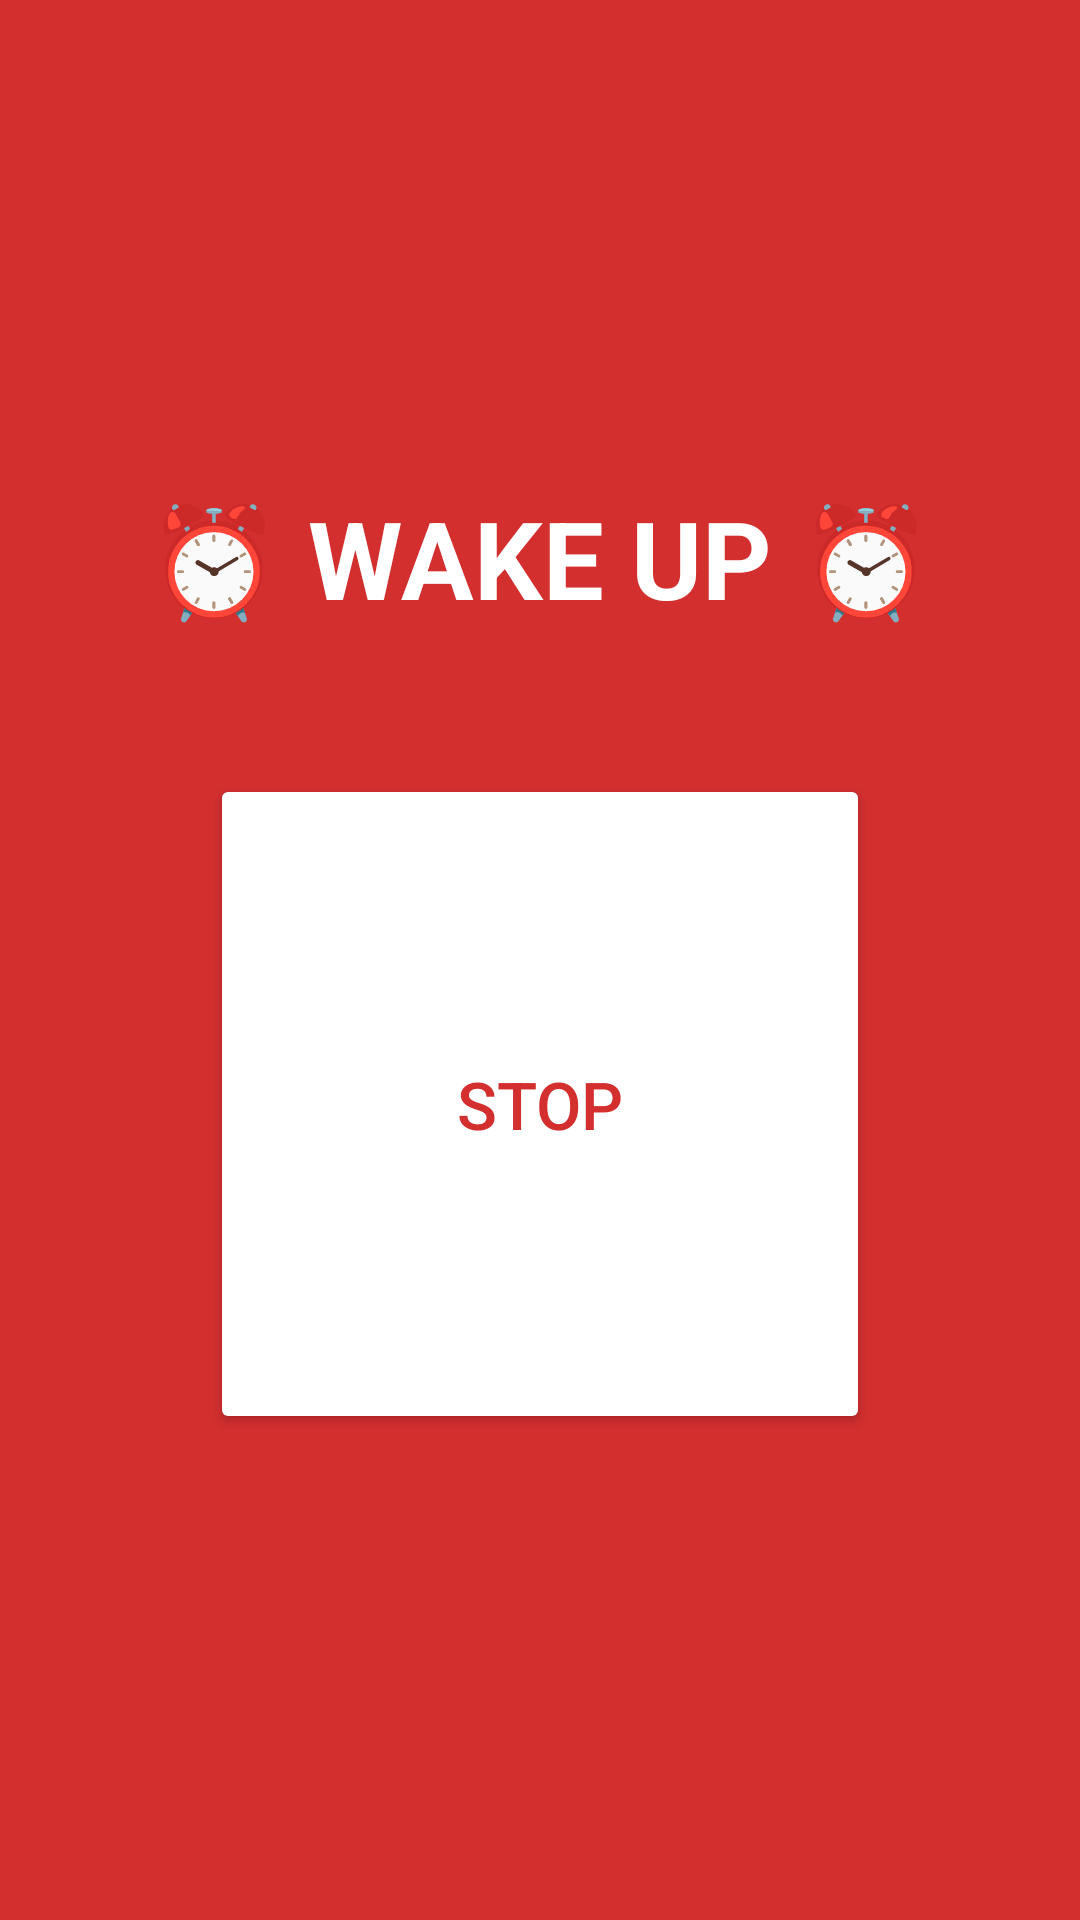

Reconstruct the res/layout file that produces this screen, plus the resources it refers to.
<!-- AndroidManifest.xml: activity theme Theme.WakeAlarm.Alarm -->
<!-- res/layout/activity_alarm.xml -->
<?xml version="1.0" encoding="utf-8"?>
<LinearLayout xmlns:android="http://schemas.android.com/apk/res/android"
    android:layout_width="match_parent"
    android:layout_height="match_parent"
    android:orientation="vertical"
    android:gravity="center"
    android:background="#D32F2F"
    android:padding="32dp">

    <TextView
        android:layout_width="wrap_content"
        android:layout_height="wrap_content"
        android:text="⏰ WAKE UP ⏰"
        android:textColor="#FFFFFF"
        android:textSize="36sp"
        android:textStyle="bold"
        android:layout_marginBottom="48dp" />

    <Button
        android:id="@+id/stopAlarmButton"
        android:layout_width="220dp"
        android:layout_height="220dp"
        android:text="STOP"
        android:textSize="22sp"
        android:backgroundTint="#FFFFFF"
        android:textColor="#D32F2F" />

</LinearLayout>
<!-- resources referenced by this layout -->
<resources>
  <style name="Theme.WakeAlarm.Alarm" parent="Theme.AppCompat.NoActionBar">
          <item name="android:windowBackground">@android:color/holo_red_dark</item>
      </style>
</resources>
